The GitHub repository StanvenNg/DSI15_CAPSTONE_PROJ contains a labelled image folder "processed2" with 2 categories: industrial style, Scandinavian style. Examples follow, each with its label.

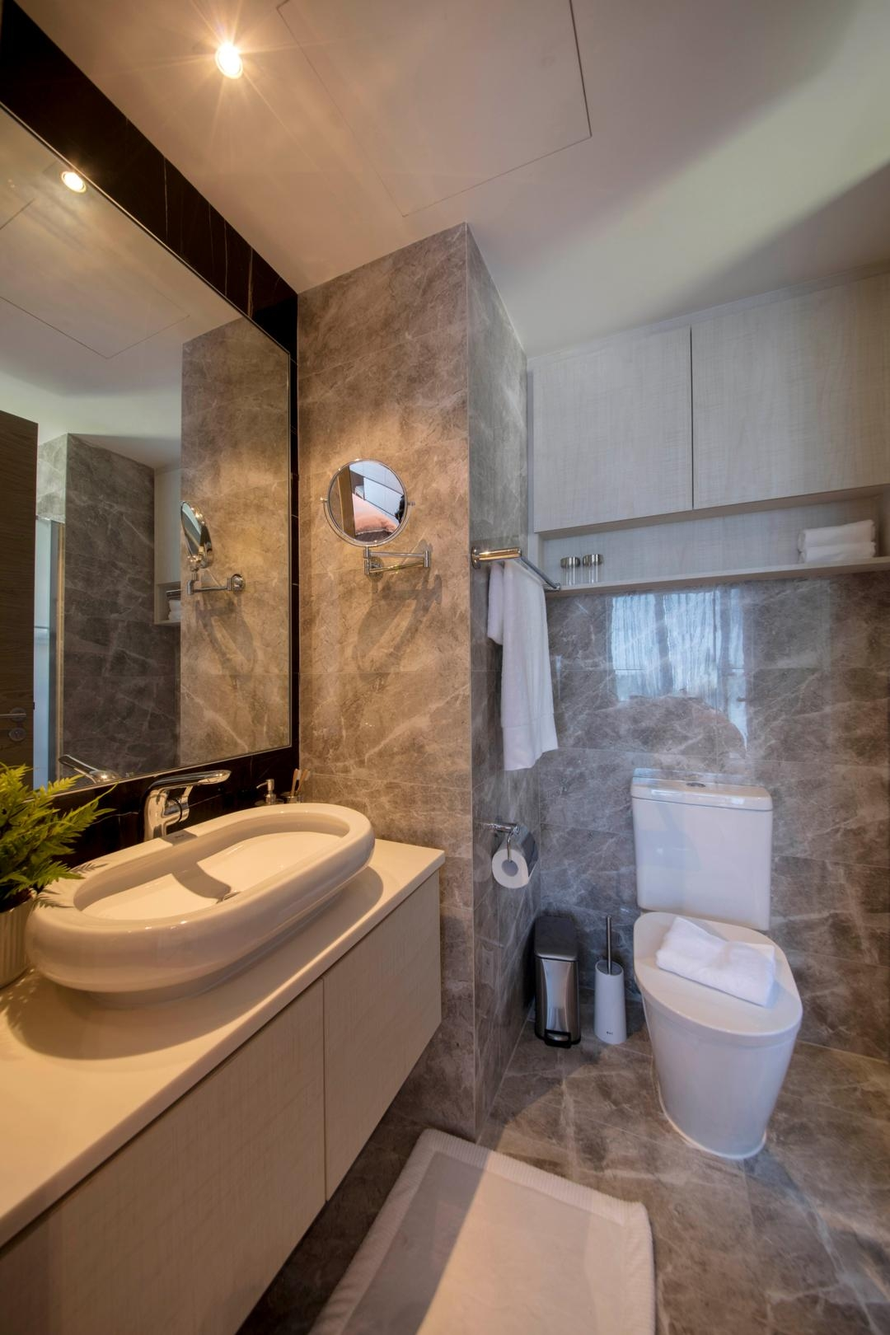
Label: Scandinavian style

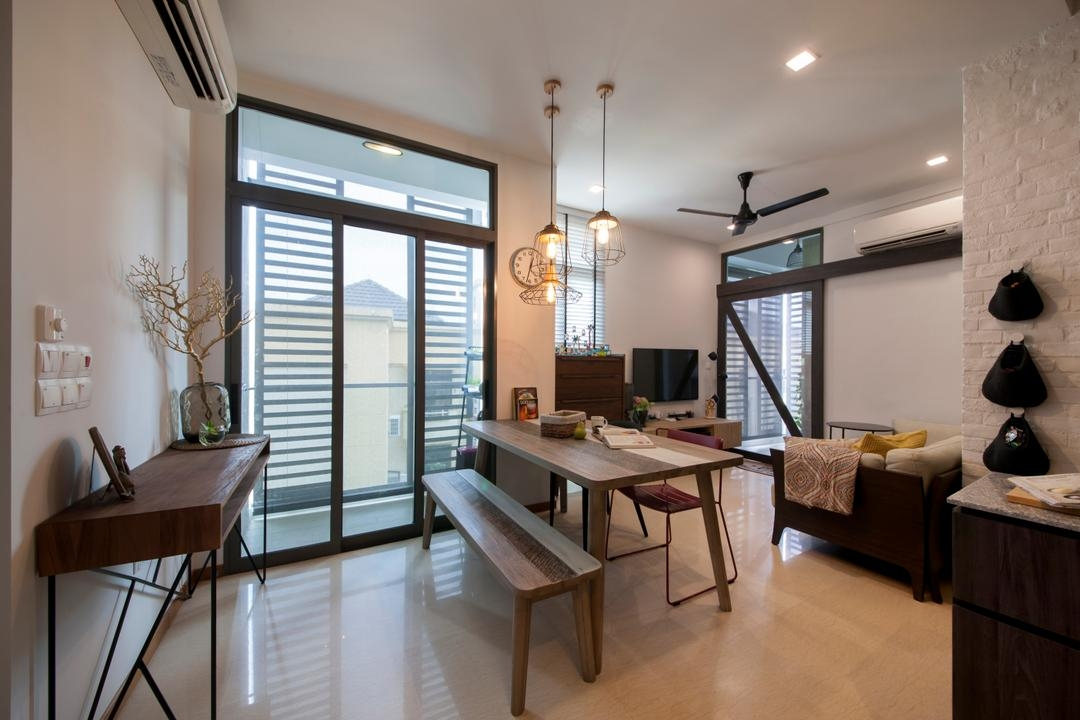
Label: industrial style

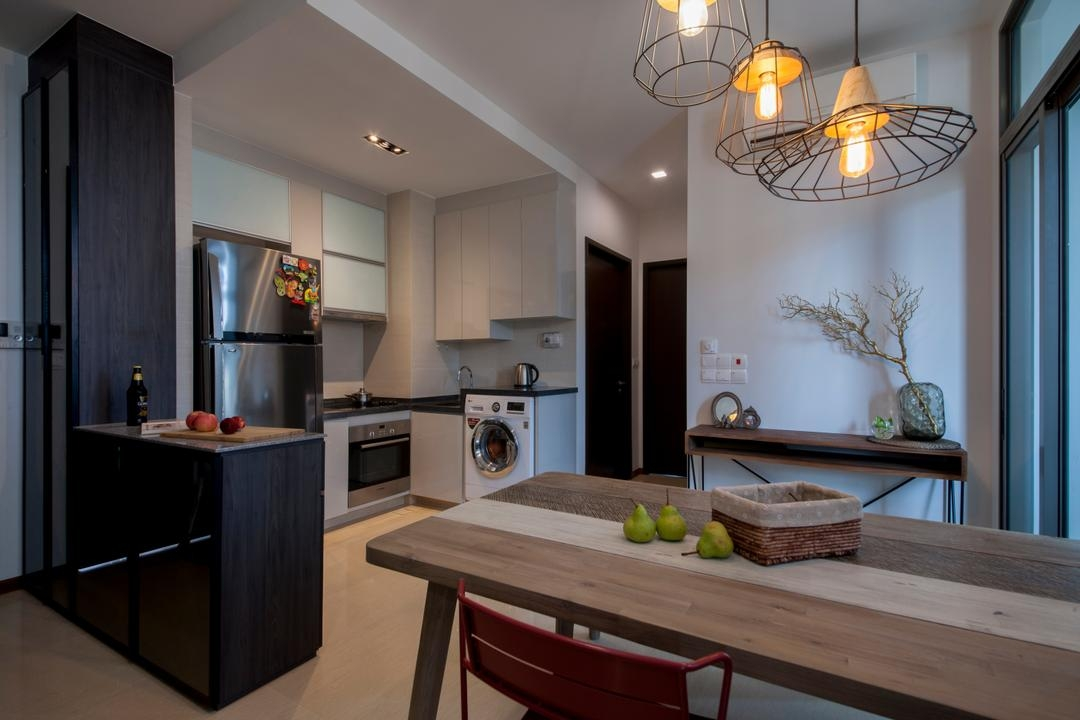
Label: industrial style

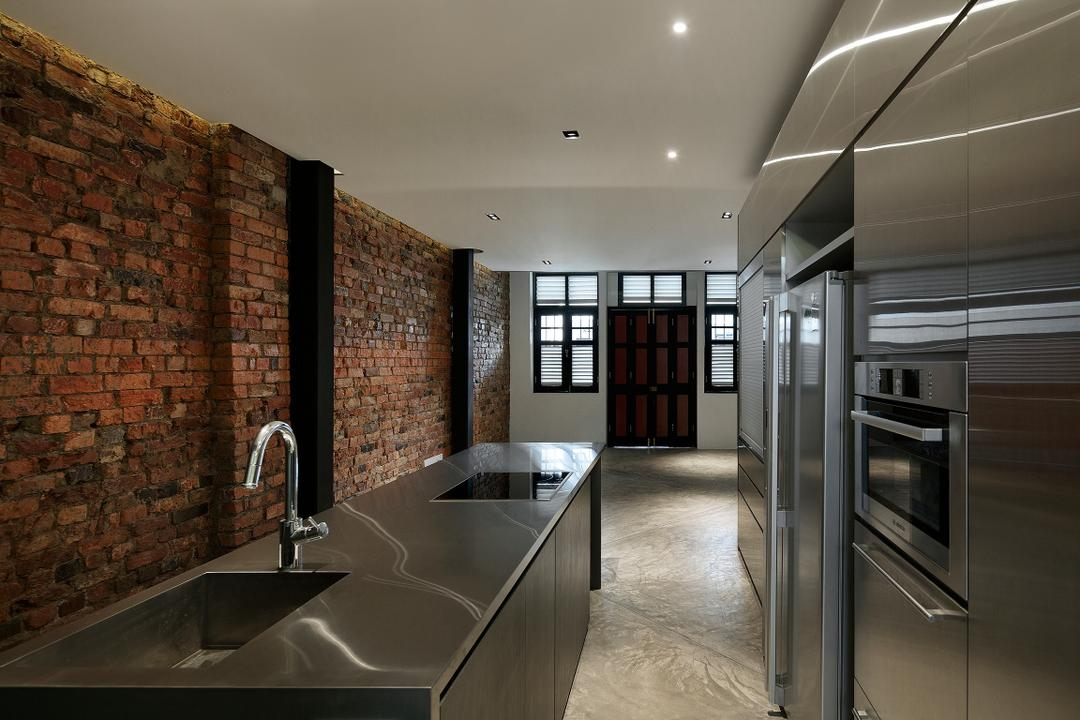
Label: industrial style

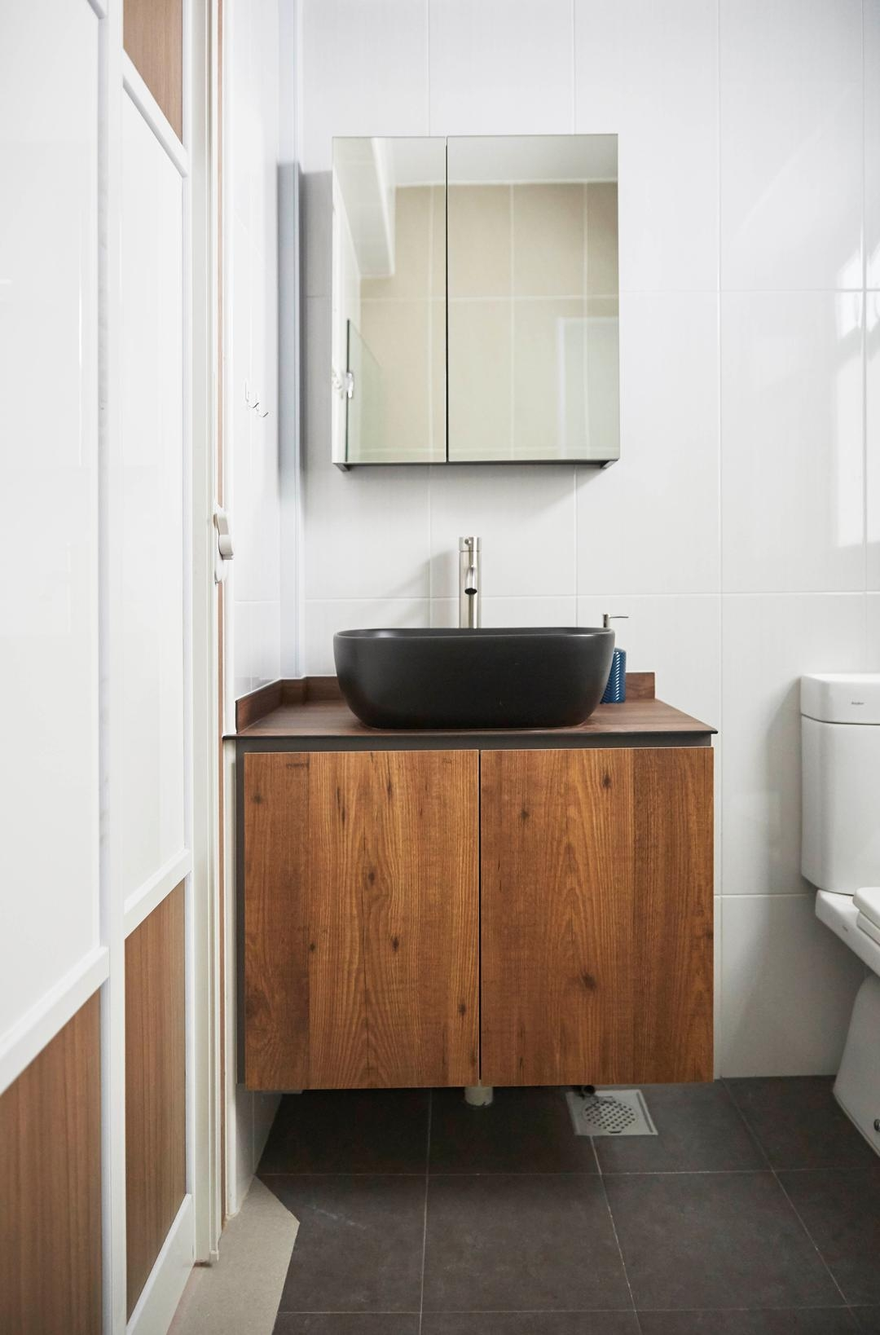
Label: Scandinavian style

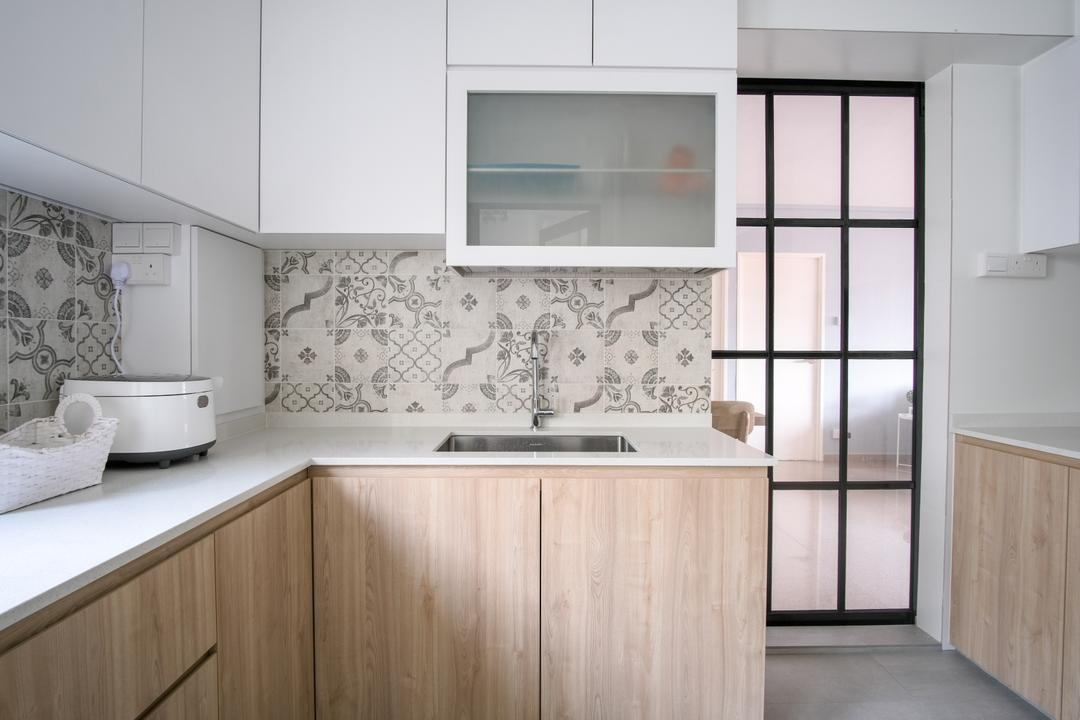
Label: Scandinavian style
